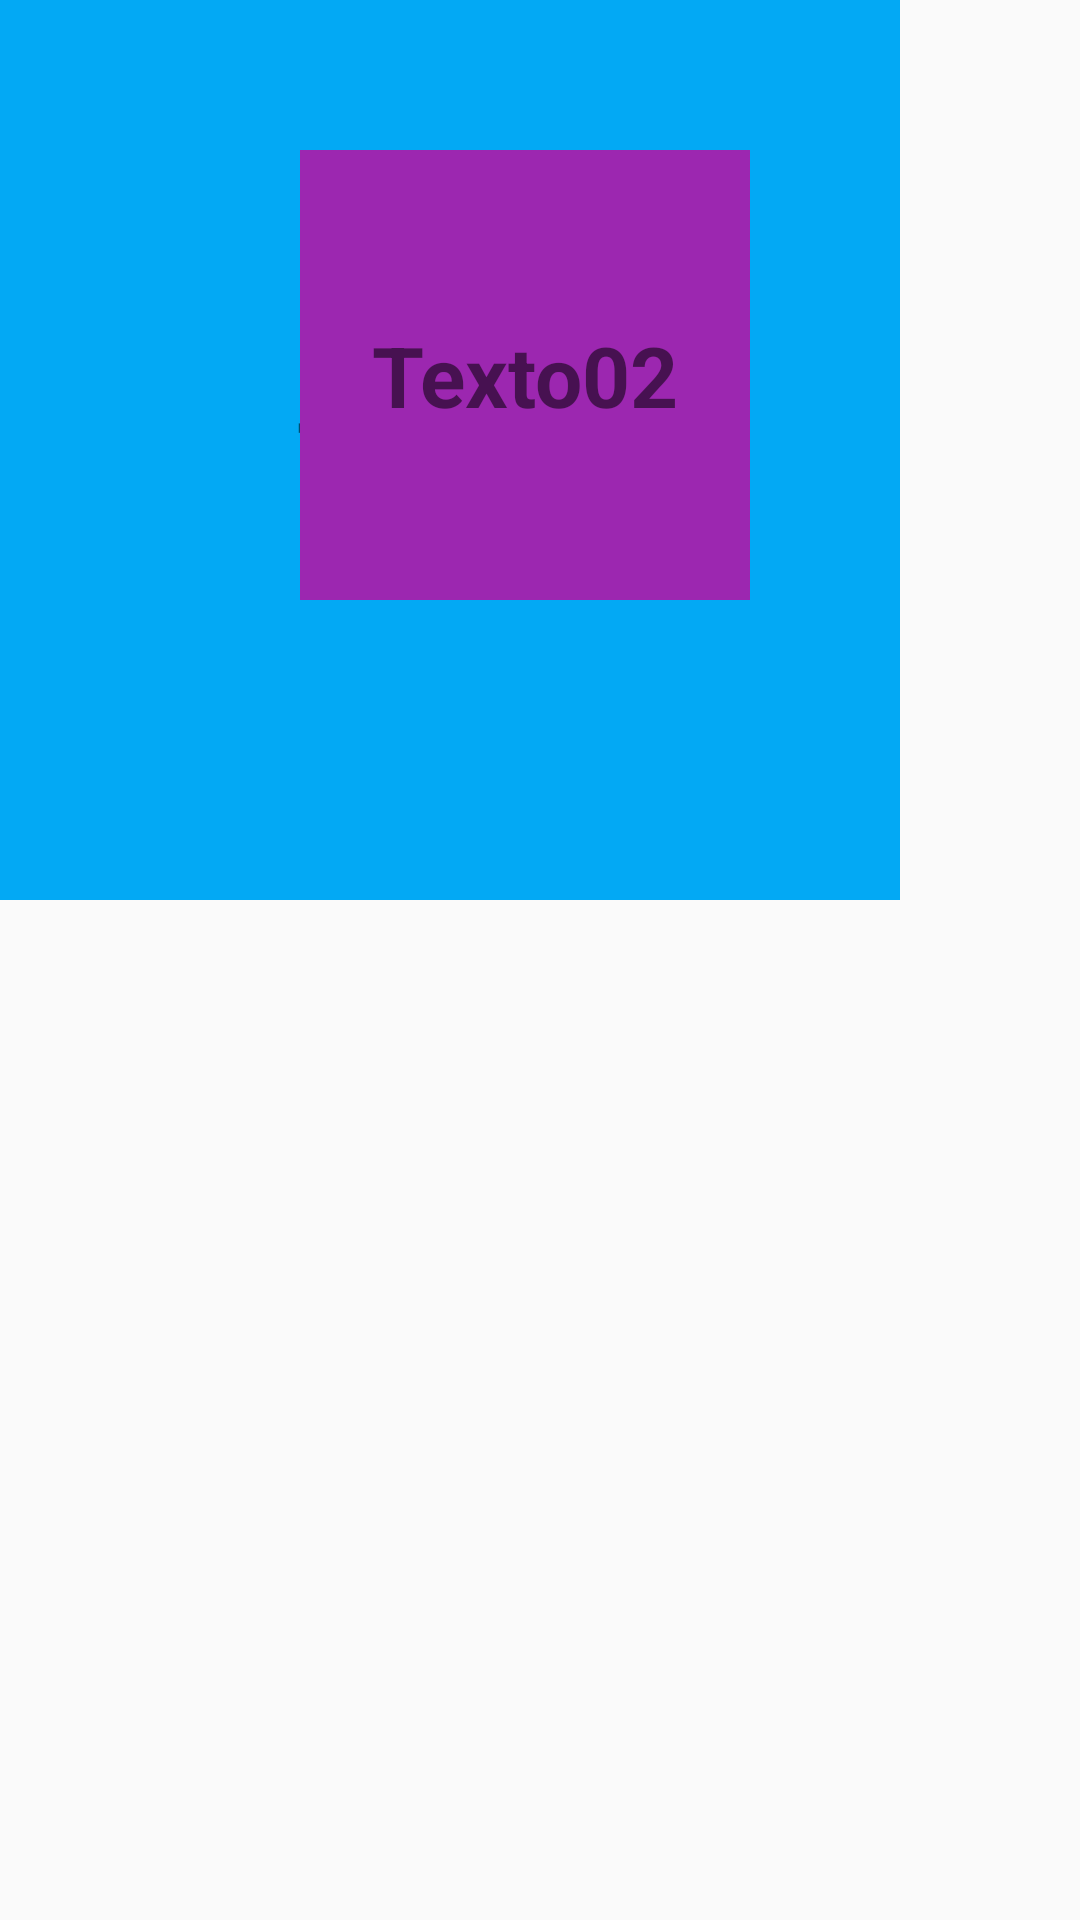

Layout XML and referenced resources for this Android screen:
<!-- AndroidManifest.xml: application theme Theme.Sabado_app02 -->
<!-- res/layout/activity_relative.xml -->
<?xml version="1.0" encoding="utf-8"?>
<RelativeLayout
    xmlns:android="http://schemas.android.com/apk/res/android"
    xmlns:app="http://schemas.android.com/apk/res-auto"
    xmlns:tools="http://schemas.android.com/tools"
    android:layout_width="match_parent"
    android:layout_height="match_parent"
    tools:context=".RelativeActivity">

    <TextView
        android:layout_width="300dp"
        android:layout_height="300dp"
        android:background="#03A9F4"
        android:gravity="center"
        android:text="Texto04"
        android:textSize="28sp"
        android:textStyle="bold">

    </TextView>

    <TextView
        android:layout_width="150dp"
        android:layout_height="150dp"
        android:background="#9C27B0"
        android:gravity="center"
        android:text="Texto02"
        android:textSize="28sp"
        android:textStyle="bold"
        android:layout_marginTop="50dp"
        android:layout_marginLeft="100dp">

    </TextView>

</RelativeLayout>
<!-- resources referenced by this layout -->
<resources>
  <style name="Theme.Sabado_app02" parent="Theme.AppCompat.DayNight.NoActionBar">
          
          <item name="colorPrimary">@color/purple_500</item>
          <item name="colorPrimaryVariant">@color/purple_700</item>
          <item name="colorOnPrimary">@color/white</item>
          
          <item name="colorSecondary">@color/teal_200</item>
          <item name="colorSecondaryVariant">@color/teal_700</item>
          <item name="colorOnSecondary">@color/black</item>
          
          <item name="android:statusBarColor" tools:targetApi="l">?attr/colorPrimaryVariant</item>
          
      </style>
  <color name="purple_500">#FF6200EE</color>
  <color name="purple_700">#707070</color>
  <color name="white">#FFFFFFFF</color>
  <color name="teal_200">#FF03DAC5</color>
  <color name="teal_700">#FF018786</color>
  <color name="black">#FF000000</color>
</resources>
